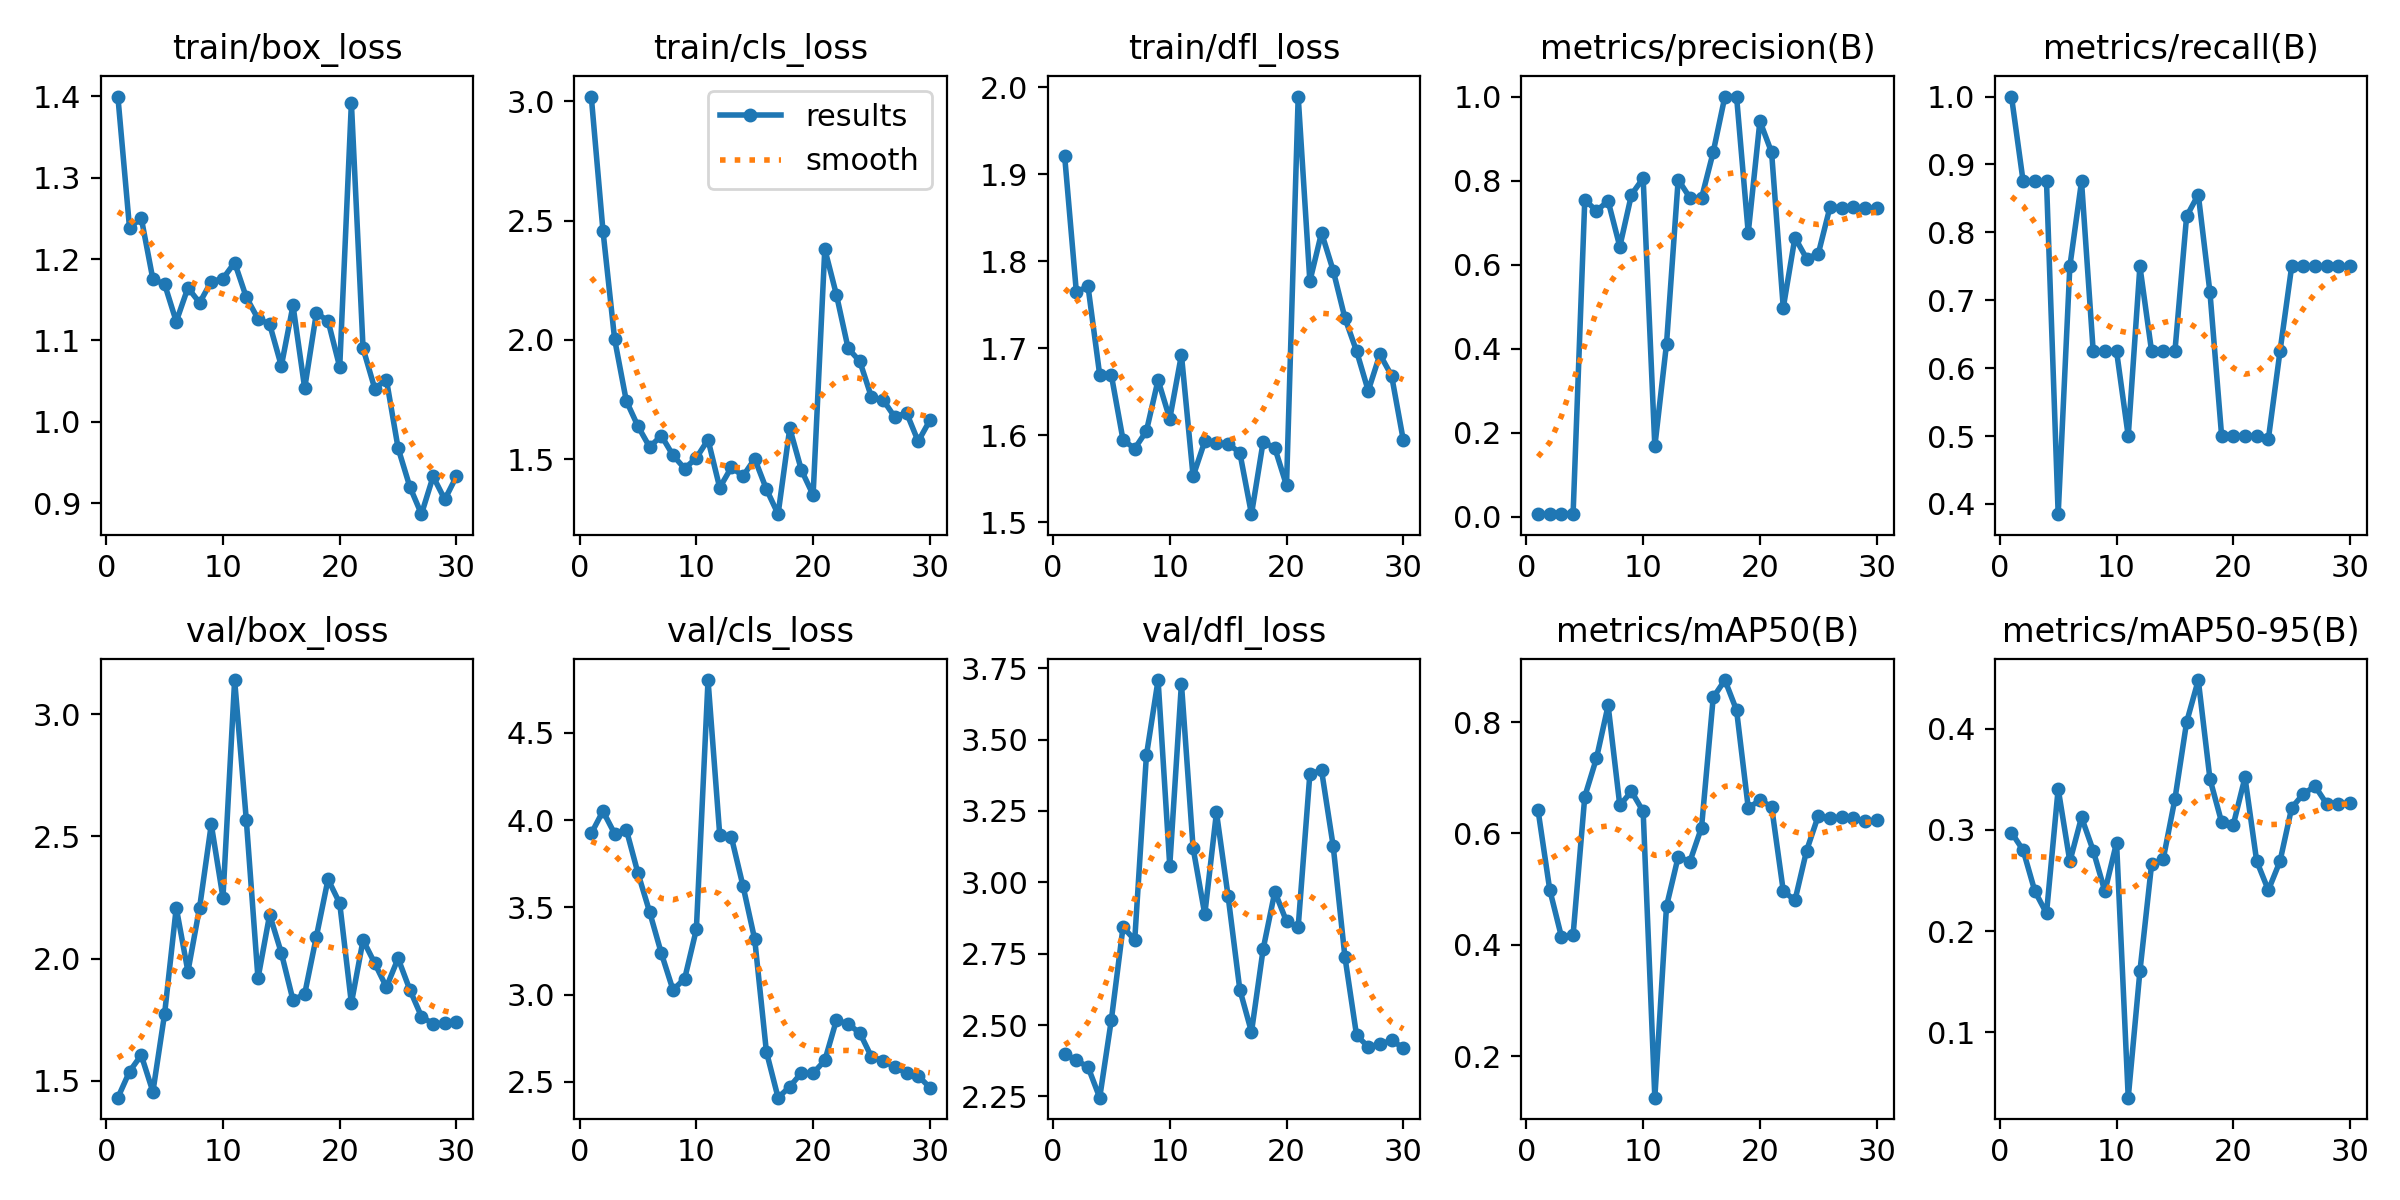

Data behind this chart, as committed beside it:
epoch, time, train/box_loss, train/cls_loss, train/dfl_loss, metrics/precision(B), metrics/recall(B), metrics/mAP50(B), metrics/mAP50-95(B), val/box_loss, val/cls_loss, val/dfl_loss, lr/pg0, lr/pg1, lr/pg2
1, 16.54, 1.4, 3.02, 1.921, 0.00586, 1, 0.6414, 0.2975, 1.431, 3.923, 2.4, 0.0001334, 0.0001334, 0.0001334
2, 32.87, 1.238, 2.459, 1.765, 0.00586, 0.875, 0.4989, 0.2799, 1.538, 4.051, 2.376, 0.000274, 0.000274, 0.000274
3, 49.83, 1.251, 2.003, 1.771, 0.00701, 0.875, 0.4147, 0.2396, 1.605, 3.922, 2.353, 0.0004048, 0.0004048, 0.0004048
4, 67.88, 1.175, 1.745, 1.669, 0.00708, 0.875, 0.418, 0.2176, 1.455, 3.945, 2.245, 0.0005257, 0.0005257, 0.0005257
5, 85.73, 1.169, 1.638, 1.669, 0.754, 0.385, 0.6662, 0.3407, 1.773, 3.695, 2.519, 0.0006367, 0.0006367, 0.0006367
6, 103.2, 1.123, 1.551, 1.595, 0.7281, 0.75, 0.7349, 0.2688, 2.208, 3.473, 2.843, 0.0007377, 0.0007377, 0.0007377
7, 123.8, 1.165, 1.599, 1.585, 0.7511, 0.875, 0.8298, 0.3125, 1.947, 3.237, 2.797, 0.0008289, 0.0008289, 0.0008289
8, 138.9, 1.146, 1.517, 1.605, 0.6428, 0.625, 0.6504, 0.2796, 2.209, 3.027, 3.444, 0.0009102, 0.0009102, 0.0009102
9, 154.7, 1.172, 1.461, 1.663, 0.7666, 0.625, 0.6756, 0.2393, 2.549, 3.092, 3.708, 0.0009815, 0.0009815, 0.0009815
10, 170, 1.176, 1.506, 1.619, 0.8056, 0.625, 0.6396, 0.2875, 2.25, 3.374, 3.058, 0.001043, 0.001043, 0.001043
11, 188, 1.196, 1.582, 1.692, 0.1674, 0.5, 0.1257, 0.03537, 3.14, 4.802, 3.696, 0.001095, 0.001095, 0.001095
12, 204.1, 1.153, 1.381, 1.553, 0.411, 0.75, 0.4694, 0.1603, 2.567, 3.917, 3.12, 0.001062, 0.001062, 0.001062
13, 219.4, 1.127, 1.466, 1.593, 0.8022, 0.625, 0.5579, 0.2659, 1.919, 3.901, 2.888, 0.001007, 0.001007, 0.001007
14, 235.3, 1.12, 1.43, 1.591, 0.7592, 0.625, 0.5493, 0.2714, 2.18, 3.621, 3.245, 0.0009519, 0.0009519, 0.0009519
15, 253.6, 1.069, 1.502, 1.59, 0.7583, 0.625, 0.6107, 0.3306, 2.023, 3.316, 2.95, 0.0008968, 0.0008968, 0.0008968
16, 269.5, 1.143, 1.375, 1.58, 0.8677, 0.8236, 0.8441, 0.4065, 1.83, 2.673, 2.624, 0.0008418, 0.0008418, 0.0008418
17, 286.1, 1.041, 1.27, 1.509, 1, 0.8556, 0.8754, 0.4482, 1.855, 2.41, 2.476, 0.0007868, 0.0007868, 0.0007868
18, 303.7, 1.134, 1.63, 1.593, 1, 0.7115, 0.8213, 0.3504, 2.09, 2.473, 2.766, 0.0007318, 0.0007318, 0.0007318
19, 319.7, 1.124, 1.455, 1.585, 0.6756, 0.5, 0.6461, 0.3076, 2.325, 2.552, 2.967, 0.0006768, 0.0006768, 0.0006768
20, 344.9, 1.067, 1.351, 1.542, 0.9417, 0.5, 0.6594, 0.3052, 2.226, 2.55, 2.863, 0.0006218, 0.0006218, 0.0006218
21, 361.9, 1.392, 2.381, 1.989, 0.8672, 0.5, 0.6483, 0.3519, 1.817, 2.623, 2.844, 0.0005668, 0.0005668, 0.0005668
22, 377.7, 1.09, 2.189, 1.777, 0.4973, 0.5, 0.497, 0.2693, 2.076, 2.855, 3.38, 0.0005118, 0.0005118, 0.0005118
23, 394.4, 1.041, 1.965, 1.833, 0.6643, 0.4955, 0.4797, 0.2404, 1.981, 2.831, 3.392, 0.0004568, 0.0004568, 0.0004568
24, 412.6, 1.052, 1.911, 1.789, 0.6143, 0.625, 0.5693, 0.2691, 1.883, 2.781, 3.126, 0.0004017, 0.0004017, 0.0004017
25, 429.1, 0.9677, 1.76, 1.735, 0.6258, 0.75, 0.6318, 0.3219, 2.001, 2.643, 2.739, 0.0003467, 0.0003467, 0.0003467
26, 444.5, 0.9204, 1.748, 1.697, 0.7366, 0.75, 0.6273, 0.3356, 1.873, 2.623, 2.464, 0.0002917, 0.0002917, 0.0002917
27, 460.5, 0.8864, 1.677, 1.651, 0.7357, 0.75, 0.6295, 0.3433, 1.763, 2.584, 2.424, 0.0002367, 0.0002367, 0.0002367
28, 475.4, 0.9328, 1.695, 1.693, 0.7365, 0.75, 0.6273, 0.3256, 1.733, 2.552, 2.432, 0.0001817, 0.0001817, 0.0001817
29, 491.6, 0.9045, 1.575, 1.668, 0.7345, 0.75, 0.6219, 0.3252, 1.736, 2.535, 2.447, 0.0001267, 0.0001267, 0.0001267
30, 506.6, 0.9329, 1.663, 1.595, 0.7345, 0.75, 0.6235, 0.3269, 1.741, 2.468, 2.42, 7.1681e-05, 7.1681e-05, 7.1681e-05
